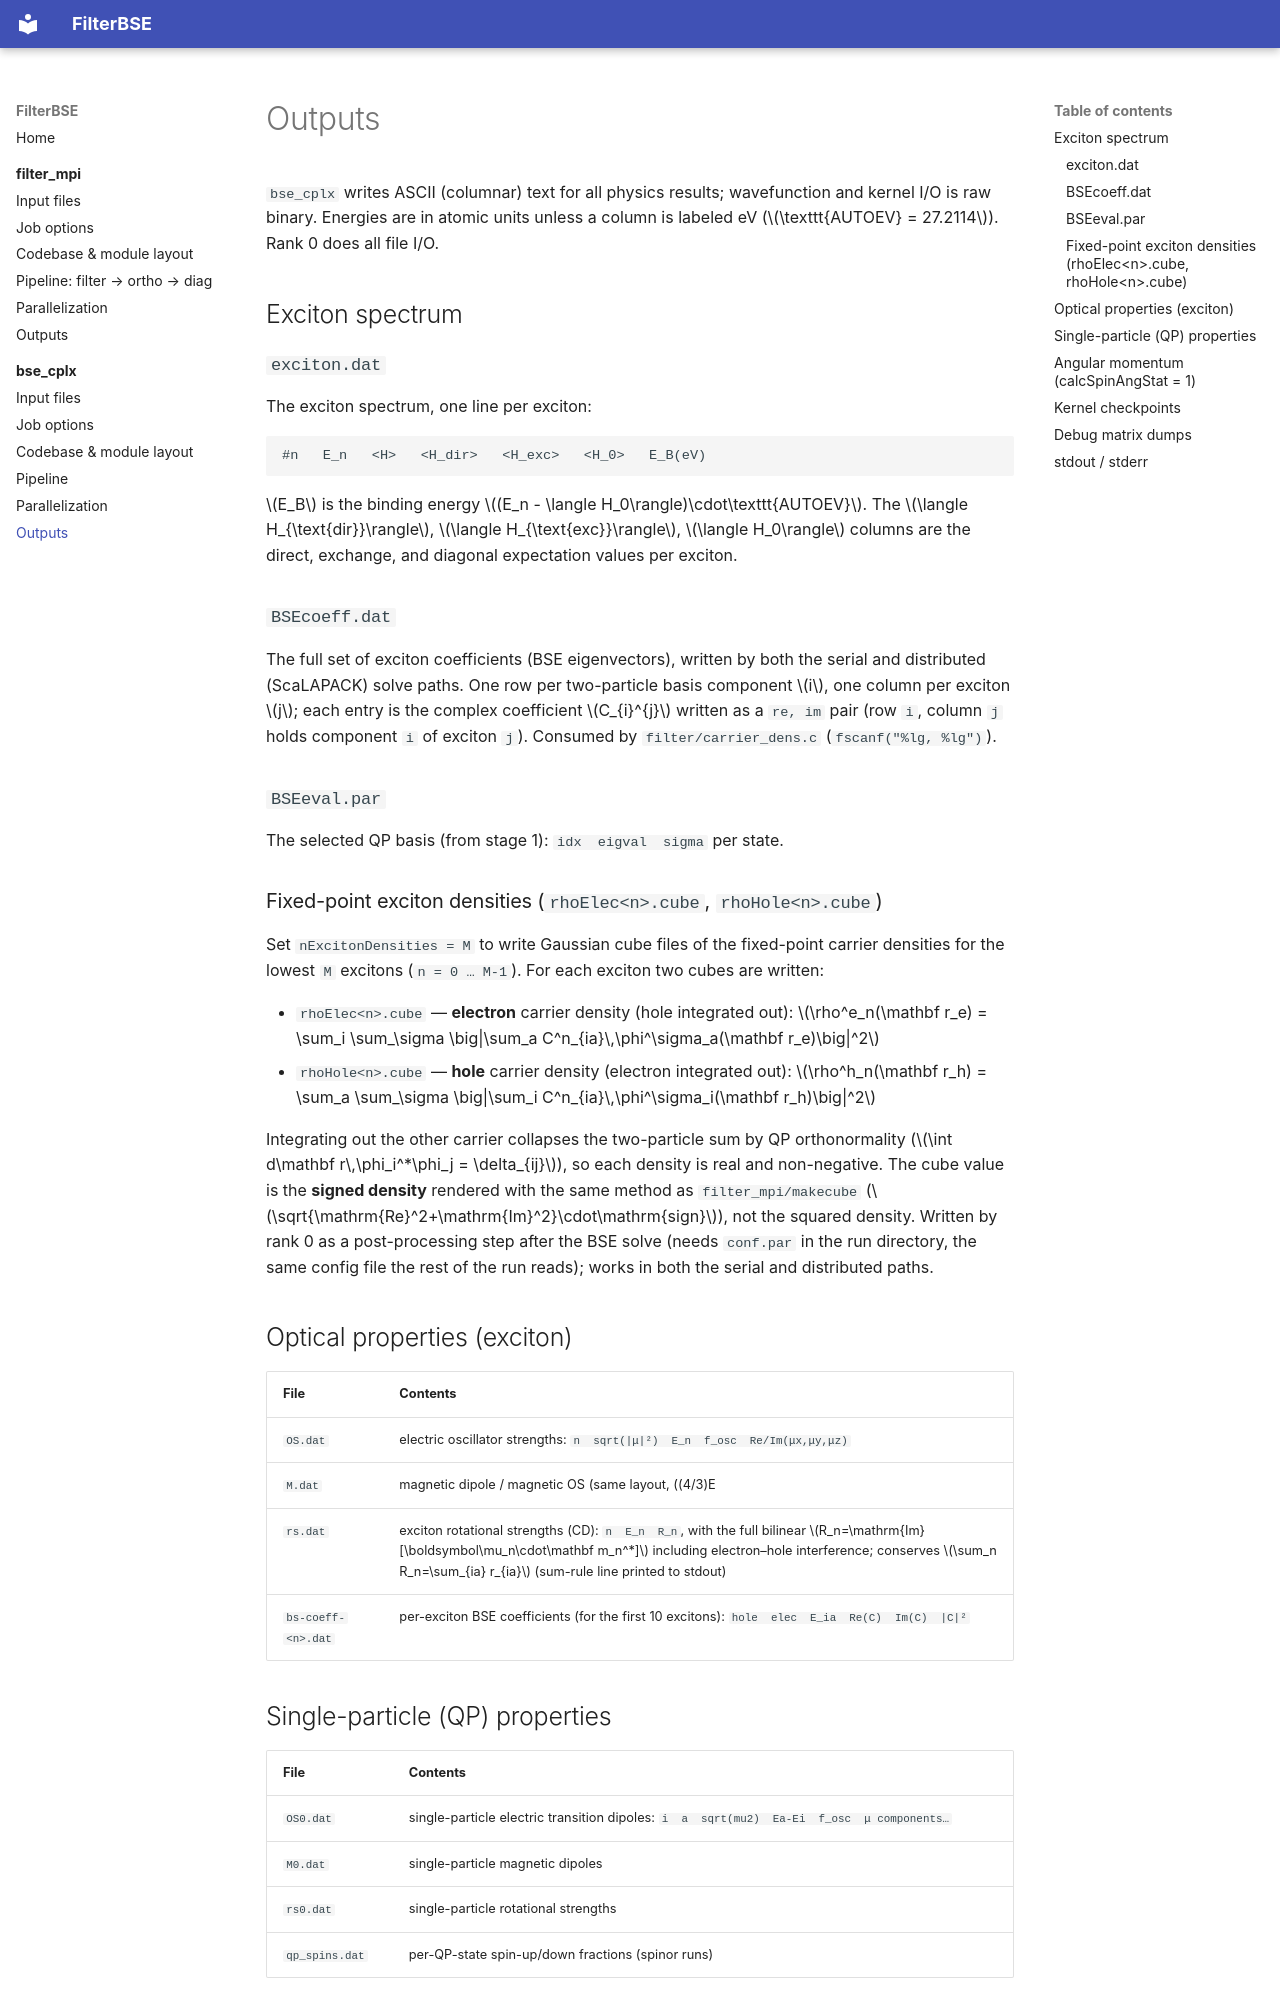

repository: dchabeda/FilterBSE · page: bse_cplx/outputs/index.html · generator: mkdocs

# Outputs

`bse_cplx` writes ASCII (columnar) text for all physics results; wavefunction and
kernel I/O is raw binary. Energies are in atomic units unless a column is labeled
eV (\(\texttt{AUTOEV} = 27.2114\)). Rank 0 does all file I/O.

## Exciton spectrum

### `exciton.dat`

The exciton spectrum, one line per exciton:

```
#n   E_n   <H>   <H_dir>   <H_exc>   <H_0>   E_B(eV)
```

\(E_B\) is the binding energy \((E_n - \langle H_0\rangle)\cdot\texttt{AUTOEV}\).
The \(\langle H_{\text{dir}}\rangle\), \(\langle H_{\text{exc}}\rangle\),
\(\langle H_0\rangle\) columns are the direct, exchange, and diagonal expectation
values per exciton.

### `BSEcoeff.dat`

The full set of exciton coefficients (BSE eigenvectors), written by both the
serial and distributed (ScaLAPACK) solve paths. One row per two-particle basis
component \(i\), one column per exciton \(j\); each entry is the complex
coefficient \(C_{i}^{j}\) written as a `re, im` pair (row `i`, column `j` holds
component `i` of exciton `j`). Consumed by `filter/carrier_dens.c`
(`fscanf("%lg, %lg")`).

### `BSEeval.par`

The selected QP basis (from stage 1): `idx  eigval  sigma` per state.

### Fixed-point exciton densities (`rhoElec<n>.cube`, `rhoHole<n>.cube`)

Set `nExcitonDensities = M` to write Gaussian cube files of the fixed-point
carrier densities for the lowest `M` excitons (`n = 0 … M-1`). For each exciton
two cubes are written:

- `rhoElec<n>.cube` — **electron** carrier density (hole integrated out):
  \(\rho^e_n(\mathbf r_e) = \sum_i \sum_\sigma \big|\sum_a C^n_{ia}\,\phi^\sigma_a(\mathbf r_e)\big|^2\)
- `rhoHole<n>.cube` — **hole** carrier density (electron integrated out):
  \(\rho^h_n(\mathbf r_h) = \sum_a \sum_\sigma \big|\sum_i C^n_{ia}\,\phi^\sigma_i(\mathbf r_h)\big|^2\)

Integrating out the other carrier collapses the two-particle sum by QP
orthonormality (\(\int d\mathbf r\,\phi_i^*\phi_j = \delta_{ij}\)), so each density
is real and non-negative. The cube value is the **signed density** rendered with
the same method as `filter_mpi/makecube`
(\(\sqrt{\mathrm{Re}^2+\mathrm{Im}^2}\cdot\mathrm{sign}\)), not the squared
density. Written by rank 0 as a post-processing step after the BSE solve (needs
`conf.par` in the run directory, the same config file the rest of the run
reads); works in both the serial and distributed paths.

## Optical properties (exciton)

| File | Contents |
|---|---|
| `OS.dat` | electric oscillator strengths: `n  sqrt(|μ|²)  E_n  f_osc  Re/Im(μx,μy,μz)` |
| `M.dat` | magnetic dipole / magnetic OS (same layout, \((4/3)E|m|^2\)) |
| `rs.dat` | exciton rotational strengths (CD): `n  E_n  R_n`, with the full bilinear \(R_n=\mathrm{Im}[\boldsymbol\mu_n\cdot\mathbf m_n^*]\) including electron–hole interference; conserves \(\sum_n R_n=\sum_{ia} r_{ia}\) (sum-rule line printed to stdout) |
| `bs-coeff-<n>.dat` | per-exciton BSE coefficients (for the first 10 excitons): `hole  elec  E_ia  Re(C)  Im(C)  |C|²` |
